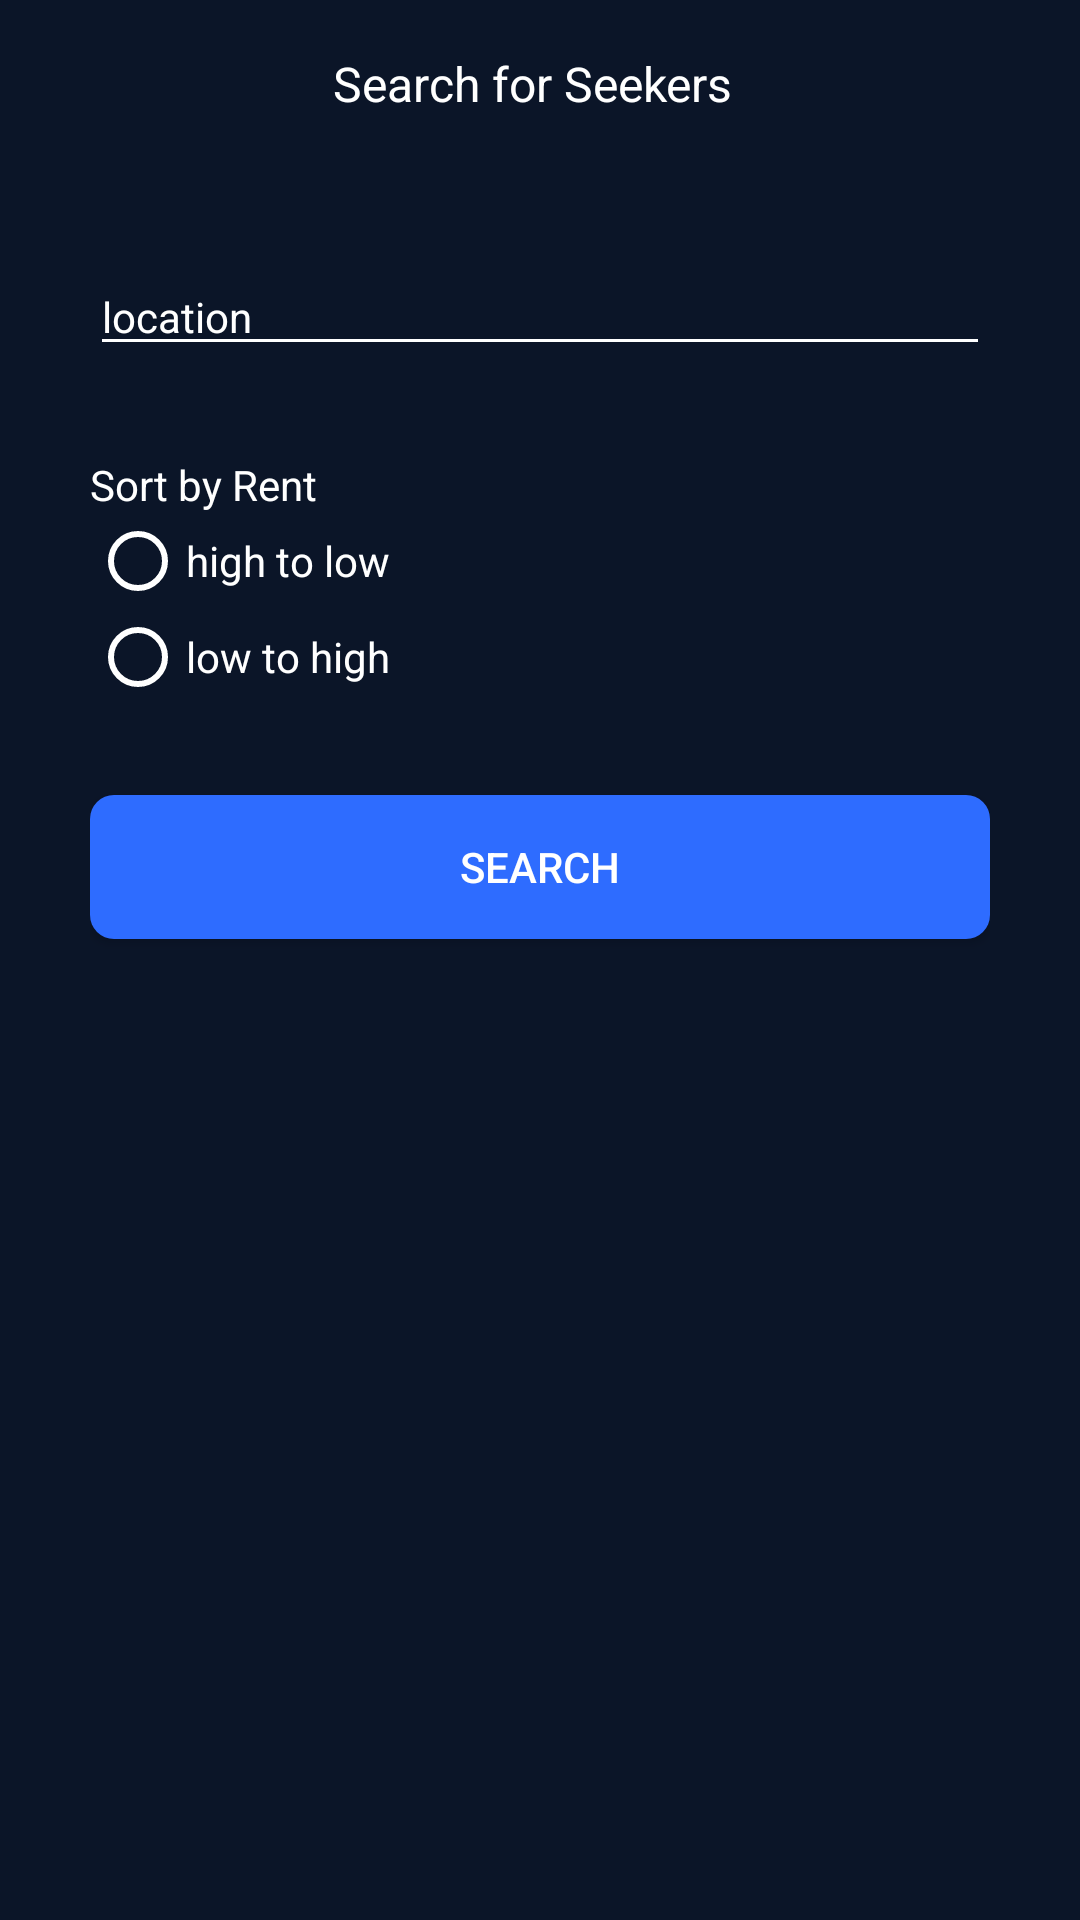

Android layout source for this screen:
<!-- AndroidManifest.xml: application theme AppTheme -->
<!-- res/layout/activity_search_lister.xml -->
<?xml version="1.0" encoding="utf-8"?>
<RelativeLayout xmlns:android="http://schemas.android.com/apk/res/android"
    xmlns:tools="http://schemas.android.com/tools"
    android:layout_width="match_parent"
    android:layout_height="match_parent"
    xmlns:app="http://schemas.android.com/apk/res-auto"
    android:background="@color/signup_bg"
    tools:context="com.appslure.rentee.SearchLister">

    <android.support.v7.widget.Toolbar
        android:id="@+id/toolbar"
        android:layout_width="match_parent"
        android:layout_height="wrap_content"
        android:layout_alignParentTop="true"
        app:theme="@style/Toolbar_Theme"
        android:elevation="4dp"
        android:background="@android:color/transparent"
        app:layout_scrollFlags="scroll|enterAlways"
        android:minHeight="?attr/actionBarSize">

        <TextView
            android:layout_width="wrap_content"
            android:layout_height="wrap_content"
            android:layout_gravity="center"
            android:layout_marginRight="5dp"
            android:text="Search for Seekers"
            android:textColor="@color/white_color"
            android:textSize="@dimen/toolbar_text_size"
            />
    </android.support.v7.widget.Toolbar>


    <LinearLayout
        android:layout_below="@id/toolbar"
        android:layout_width="match_parent"
        android:layout_height="match_parent"
        android:orientation="vertical"
        android:gravity="center_horizontal"
        android:layout_marginLeft="30dp"
        android:layout_marginRight="30dp"
        android:layout_marginTop="30dp"
        >



    <AutoCompleteTextView
        android:id="@+id/search_location"
        android:layout_width="match_parent"
        android:layout_height="wrap_content"
        android:textColor="@color/white_color"
        android:hint="location"
        android:drawablePadding="5dp"
        android:textSize="@dimen/activity_text_size"
        android:drawableLeft="@drawable/ic_search"
        />

    <RadioGroup
        android:layout_below="@id/search_location"
        android:layout_width="match_parent"
        android:layout_height="wrap_content"
        android:layout_marginTop="30dp"
        android:orientation="vertical">

        <TextView
            android:layout_width="wrap_content"
            android:layout_height="wrap_content"
            android:textColor="@color/white_color"
            android:text="Sort by Rent"/>
        <RadioButton
            android:layout_width="wrap_content"
            android:layout_height="wrap_content"
            android:text="high to low"
            android:textColor="@color/white_color"
            />
        <RadioButton
            android:layout_width="wrap_content"
            android:layout_height="wrap_content"
            android:text="low to high"
            android:textColor="@color/white_color"
            />
    </RadioGroup>

        <Button
            android:layout_width="match_parent"
            android:layout_height="wrap_content"
            android:text="Search"
            android:textColor="@color/white_color"
            android:layout_marginTop="30dp"
            android:background="@drawable/customized_button"
            />

    </LinearLayout>
</RelativeLayout>
<!-- resources referenced by this layout -->
<resources>
  <color name="signup_bg">#0b1528</color>
  <color name="white_color">#fff</color>
  <dimen name="activity_text_size">14sp</dimen>
  <dimen name="toolbar_text_size">16sp</dimen>
  <!-- drawable customized_button (drawable) -->
  <?xml version="1.0" encoding="utf-8"?>
  <selector xmlns:android="http://schemas.android.com/apk/res/android">
  
      <item android:state_pressed="true" >
          <shape  android:shape="rectangle" >
              <corners
                  android:radius="8dp"
                  />
              <solid
                  android:color="@color/lightBlueColor"
                  />
              <padding
                  android:left="0dp"
                  android:top="0dp"
                  android:right="0dp"
                  android:bottom="0dp"
                  />
  
  
          </shape>
      </item>
  
      <item >
          <shape  android:shape="rectangle" >
              <corners
                  android:radius="8dp"
                  />
              <solid
                  android:color="@color/blueColor"
                  />
              <padding
                  android:left="0dp"
                  android:top="0dp"
                  android:right="0dp"
                  android:bottom="0dp"
                  />
  
  
          </shape>
      </item>
  </selector>
  <style name="Toolbar_Theme">
          <item name="colorControlNormal">@color/white_color</item>
          <item name="android:textColor">@color/blueColor</item>
          <item name="android:textSize">@dimen/text_size</item>
          <item name="android:background">@color/toolbar_bg</item>
  
      </style>
  <style name="AppTheme" parent="Theme.AppCompat.Light.NoActionBar">
          
          <item name="android:textSize">@dimen/text_size</item>
          <item name="colorControlNormal">@color/white_color</item>
          <item name="colorControlActivated">@color/blueColor</item>
          <item name="colorControlHighlight">@color/blueColor</item>
          <item name="android:textColorHint">@color/white_color</item>
      </style>
  <color name="lightBlueColor">#99b7ff</color>
  <color name="blueColor">#2e6cff</color>
  <dimen name="text_size">14sp</dimen>
  <color name="toolbar_bg">#0b1528</color>
</resources>
